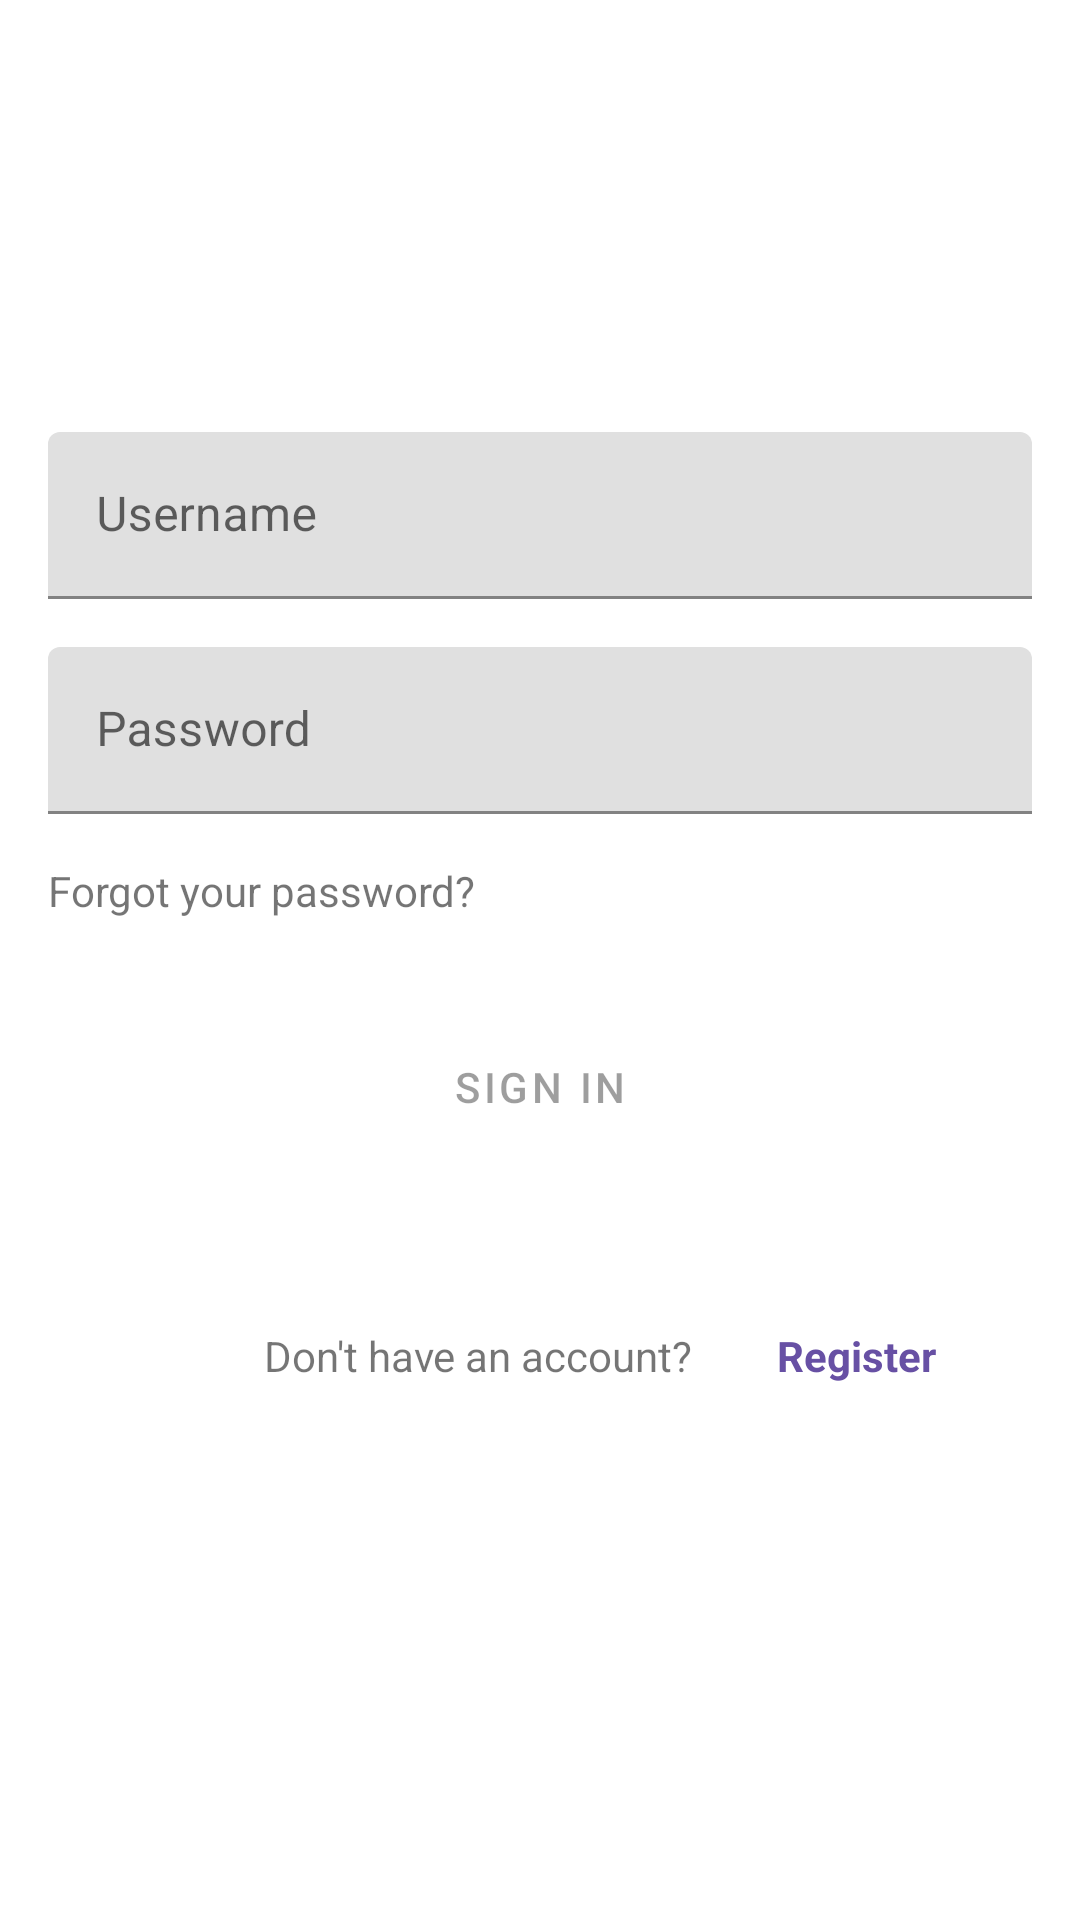

The Android layout XML behind this screen, and the referenced resources:
<!-- AndroidManifest.xml: application theme Theme.SafeFamilyApp -->
<!-- res/layout/activity_login.xml -->
<?xml version="1.0" encoding="utf-8"?>
<androidx.constraintlayout.widget.ConstraintLayout xmlns:android="http://schemas.android.com/apk/res/android"
    xmlns:app="http://schemas.android.com/apk/res-auto"
    xmlns:tools="http://schemas.android.com/tools"
    android:layout_width="match_parent"
    android:layout_height="match_parent"
    android:paddingLeft="16dp"
    android:paddingTop="16dp"
    android:paddingRight="16dp"
    android:paddingBottom="16dp"
    tools:context=".LoginActivity">

    <ProgressBar
        android:id="@+id/loading"
        android:layout_width="wrap_content"
        android:layout_height="wrap_content"
        android:layout_gravity="center"
        android:layout_marginTop="64dp"
        android:layout_marginBottom="64dp"
        android:visibility="gone"
        app:layout_constraintBottom_toBottomOf="parent"
        app:layout_constraintEnd_toEndOf="parent"
        app:layout_constraintStart_toStartOf="parent"
        app:layout_constraintTop_toTopOf="parent" />

    <com.google.android.material.textfield.TextInputLayout
        android:id="@+id/textInputLayout"
        android:layout_width="0dp"
        android:layout_height="wrap_content"
        android:layout_marginTop="128dp"
        app:layout_constraintEnd_toEndOf="parent"
        app:layout_constraintStart_toStartOf="parent"
        app:layout_constraintTop_toTopOf="parent">

        <com.google.android.material.textfield.TextInputEditText
            android:id="@+id/login_tietUsername"
            android:layout_width="match_parent"
            android:layout_height="wrap_content"
            android:hint="@string/username" />
    </com.google.android.material.textfield.TextInputLayout>

    <com.google.android.material.textfield.TextInputLayout
        android:id="@+id/textInputLayout2"
        android:layout_width="0dp"
        android:layout_height="wrap_content"
        android:layout_marginTop="16dp"
        app:layout_constraintEnd_toEndOf="parent"
        app:layout_constraintStart_toStartOf="parent"
        app:layout_constraintTop_toBottomOf="@+id/textInputLayout">

        <com.google.android.material.textfield.TextInputEditText
            android:id="@+id/login_tietPassword"
            android:layout_width="match_parent"
            android:layout_height="wrap_content"
            android:hint="@string/prompt_password"
            android:inputType="textPassword" />
    </com.google.android.material.textfield.TextInputLayout>

    <TextView
        android:id="@+id/forgotpassw"
        android:layout_width="wrap_content"
        android:layout_height="wrap_content"
        android:layout_marginTop="16dp"
        android:text="Forgot your password?"
        app:layout_constraintEnd_toEndOf="@+id/textInputLayout2"
        app:layout_constraintHorizontal_bias="0.0"
        app:layout_constraintStart_toStartOf="@+id/textInputLayout2"
        app:layout_constraintTop_toBottomOf="@+id/textInputLayout2" />

    <Button
        android:id="@+id/loginButton"
        style="?attr/materialButtonOutlinedStyle"
        android:layout_width="0dp"
        android:layout_height="wrap_content"
        android:layout_gravity="start"
        android:layout_marginBottom="64dp"
        android:enabled="false"
        android:text="@string/action_sign_in"
        app:layout_constraintBottom_toBottomOf="parent"
        app:layout_constraintEnd_toEndOf="parent"
        app:layout_constraintHorizontal_bias="0.498"
        app:layout_constraintStart_toStartOf="parent"
        app:layout_constraintTop_toBottomOf="@+id/textInputLayout2"
        app:layout_constraintVertical_bias="0.279" />

    <TextView
        android:id="@+id/textView5"
        android:layout_width="wrap_content"
        android:layout_height="wrap_content"
        android:layout_marginStart="72dp"
        android:text="Don't have an account?"
        app:layout_constraintBottom_toBottomOf="parent"
        app:layout_constraintStart_toStartOf="parent"
        app:layout_constraintTop_toBottomOf="@+id/loginButton"
        app:layout_constraintVertical_bias="0.256" />

    <TextView
        android:id="@+id/loginToRegister"
        android:layout_width="wrap_content"
        android:layout_height="wrap_content"
        android:layout_marginStart="28dp"
        android:text="@string/action_register"
        android:textColor="@color/md_theme_dark_inversePrimary"
        android:textStyle="bold"
        app:layout_constraintBottom_toBottomOf="@+id/textView5"
        app:layout_constraintStart_toEndOf="@+id/textView5"
        app:layout_constraintTop_toTopOf="@+id/textView5"
        app:layout_constraintVertical_bias="0.0" />

</androidx.constraintlayout.widget.ConstraintLayout>
<!-- resources referenced by this layout -->
<resources>
  <color name="md_theme_dark_inversePrimary">#6750A4</color>
  <string name="action_register">Register</string>
  <string name="action_sign_in">Sign in</string>
  <string name="prompt_password">Password</string>
  <string name="username">Username</string>
  <style name="Theme.SafeFamilyApp" parent="Theme.MaterialComponents.DayNight.DarkActionBar">
          <item name="colorPrimary">@color/md_theme_dark_primaryContainer</item>
          <item name="colorPrimaryVariant">@color/md_theme_dark_onPrimary</item>
          <item name="colorOnPrimary">@color/md_theme_dark_primary</item>
  
          <item name="colorSecondary">@color/teal_200</item>
          <item name="colorSecondaryVariant">@color/teal_700</item>
          <item name="colorOnSecondary">@color/black</item>
  
          <item name="android:statusBarColor">?attr/colorPrimaryVariant</item>
      </style>
  <color name="md_theme_dark_primaryContainer">#4F378B</color>
  <color name="md_theme_dark_onPrimary">#381E72</color>
  <color name="md_theme_dark_primary">#D0BCFF</color>
  <color name="teal_200">#FF03DAC5</color>
  <color name="teal_700">#FF018786</color>
  <color name="black">#FF000000</color>
</resources>
